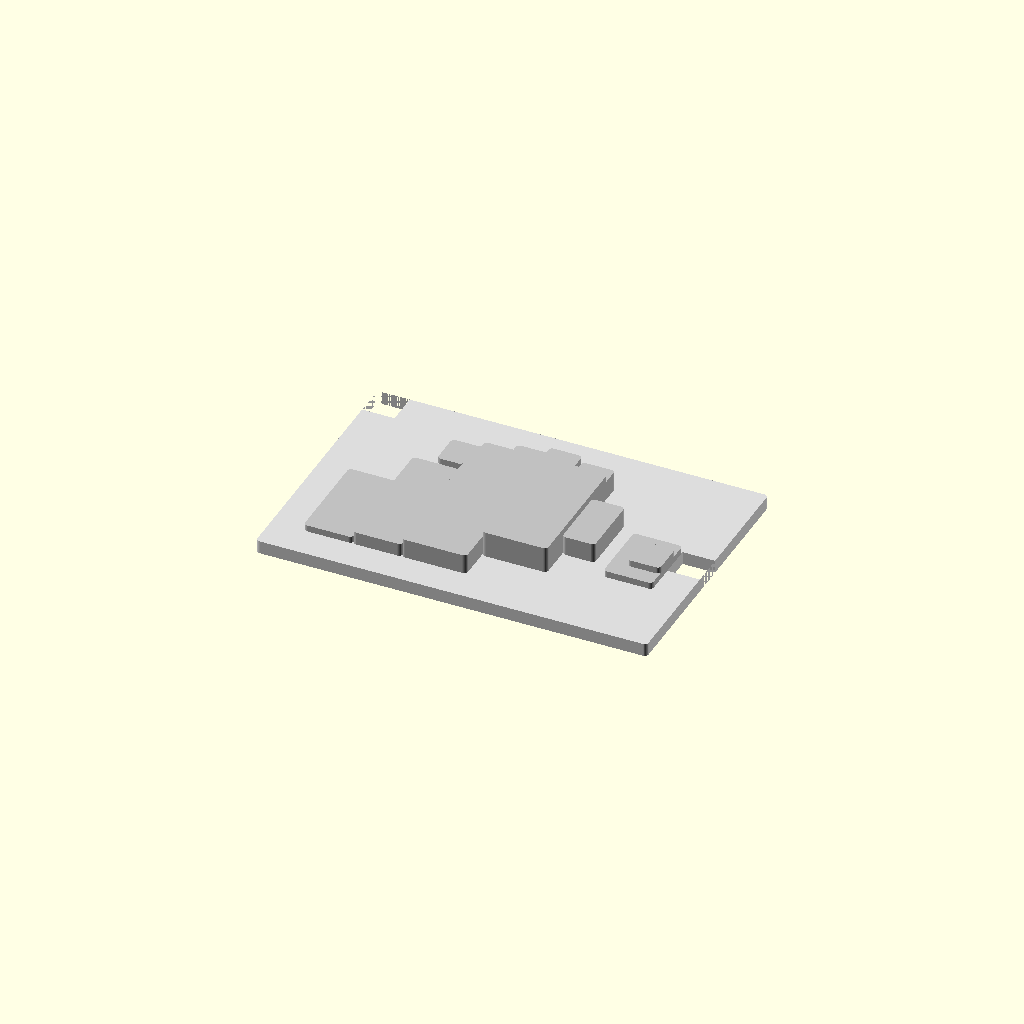
Cell 1: rendered with the file's own defaults.
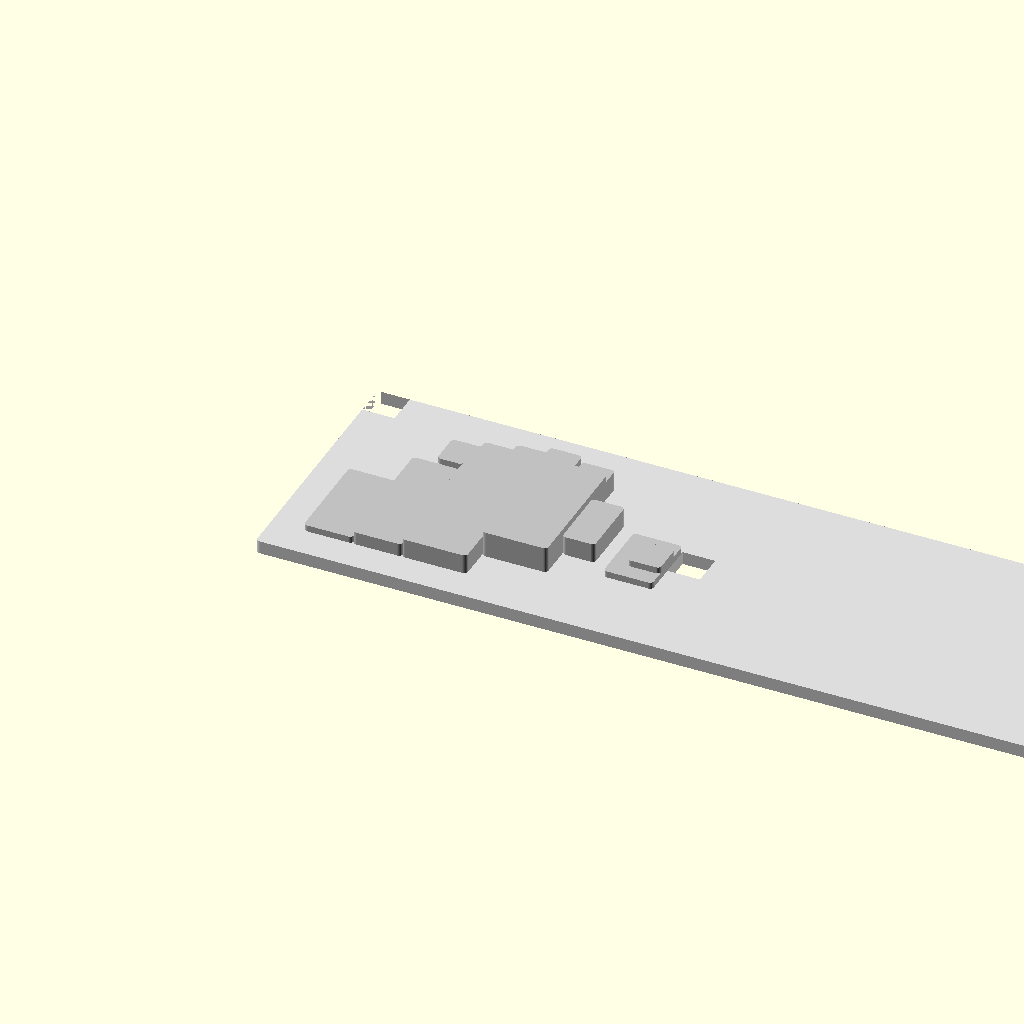
Cell 2: the same model with base_x = 240.
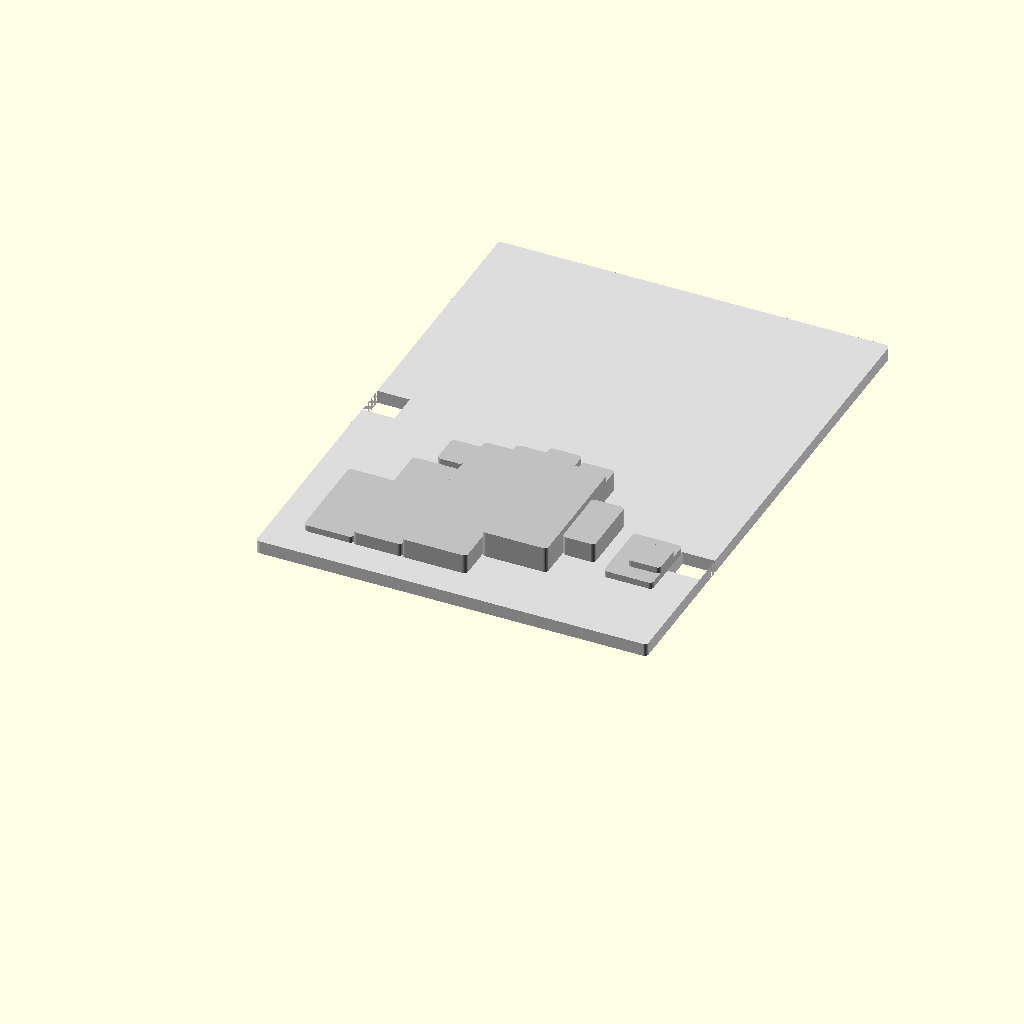
Cell 3: the same model with base_y = 160.
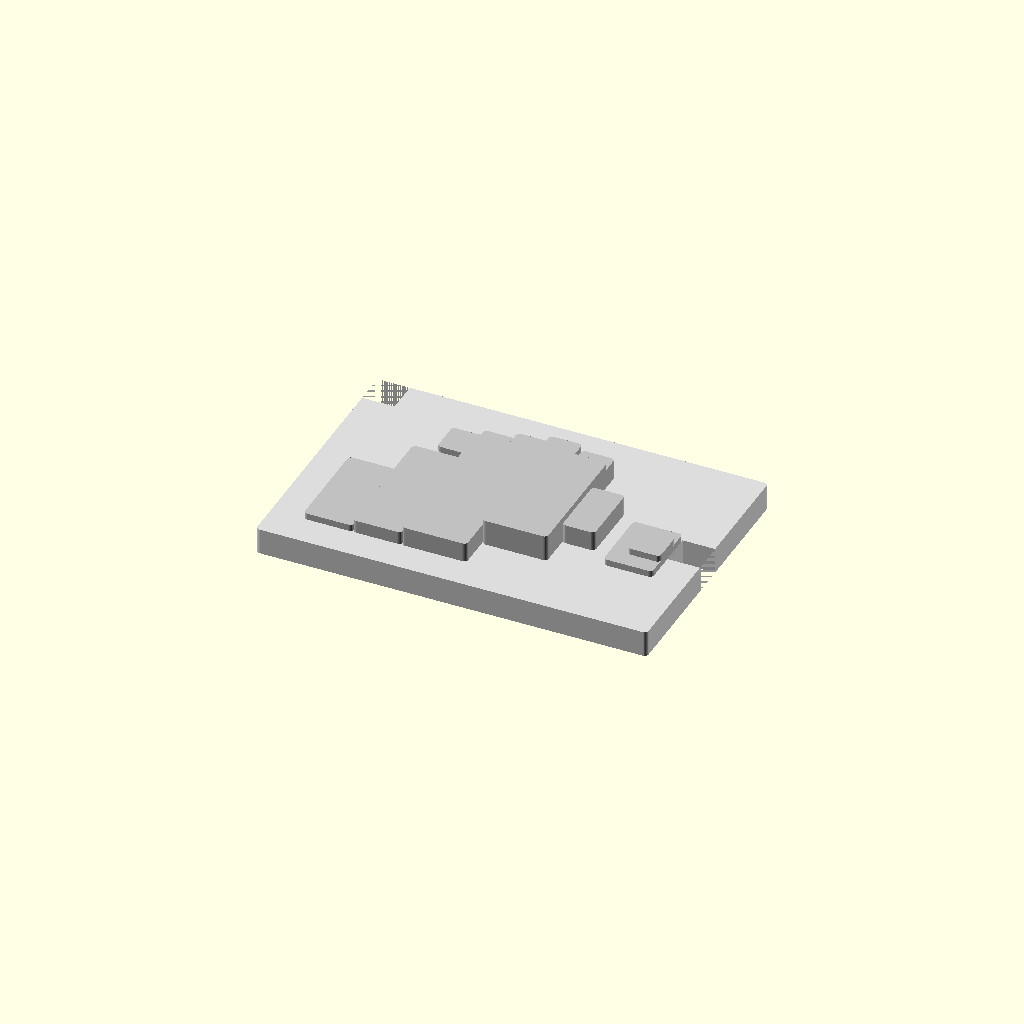
Cell 4: base_z = 8 (everything else at default).
One fixed orthographic camera (rotation 55°, 0°, 25°; colour scheme Cornfield) for every cell.
The OpenSCAD source (models/Step3D_01/Step3D_01_reference.scad):
// Step3D_01_reference.scad
// Легкая параметрическая модель образца Step3D_01 для сайта Step3D.Lab.
// Модель повторяет габариты 120 x 80 x 14 мм и ступенчатую логику образца.
// Используется как публикуемый текстовый 3D-источник внутри репозитория.

$fn = 32;

base_x = 120;
base_y = 80;
base_z = 4;

module rr_cube(size=[10,10,2], r=1.2){
  linear_extrude(height=size[2])
    offset(r=r)
      offset(delta=-r)
        square([size[0], size[1]], center=false);
}

module top_levels(){
  translate([10,10,base_z]) rr_cube([15,30,2]);
  translate([25,10,base_z]) rr_cube([15,40,4]);
  translate([40,10,base_z]) rr_cube([20,50,6]);
  translate([60,20,base_z]) rr_cube([20,40,8]);
  translate([80,30,base_z]) rr_cube([10,20,6]);
  translate([95,25,base_z]) rr_cube([15,20,2]);
  translate([100,30,base_z+2]) rr_cube([10,10,2]);
  translate([30,55,base_z]) rr_cube([10,10,2]);
  translate([40,55,base_z]) rr_cube([10,10,4]);
  translate([50,55,base_z]) rr_cube([10,10,6]);
  translate([60,55,base_z]) rr_cube([10,10,8]);
  translate([70,55,base_z]) rr_cube([10,10,6]);
}

module base_plate(){
  difference(){
    rr_cube([base_x, base_y, base_z], r=1.2);
    translate([0,70,-0.1]) cube([10,10,base_z+0.2]);
    translate([110,35,-0.1]) cube([10,10,base_z+0.2]);
  }
}

union(){
  color("gainsboro") base_plate();
  color("silver") top_levels();
}
Customizer parameters (derived from the source; name, type, default, range or options):
base_x: number, default 120
base_y: number, default 80
base_z: number, default 4
